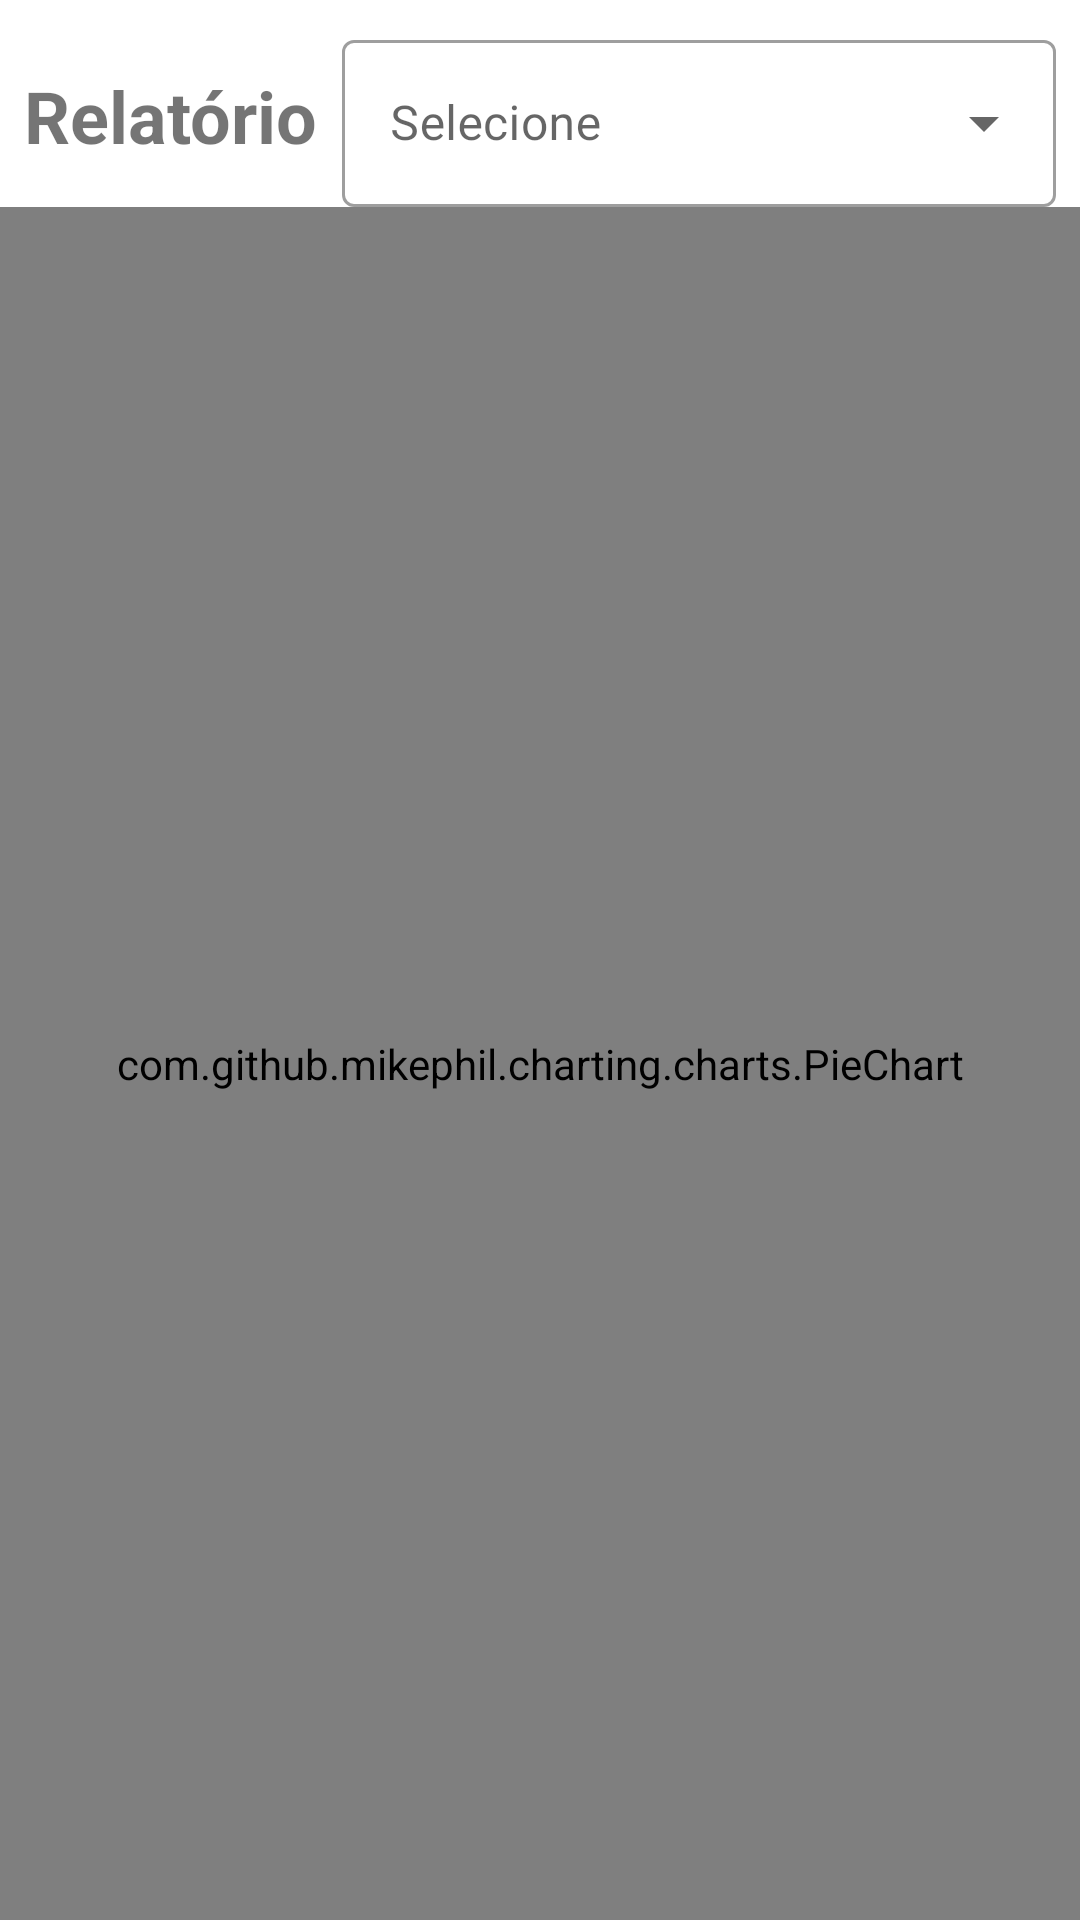

The Android layout XML behind this screen, and the referenced resources:
<!-- AndroidManifest.xml: application theme Theme.BeautyStyle -->
<!-- res/layout/fragment_relatorio.xml -->
<?xml version="1.0" encoding="utf-8"?>
<androidx.constraintlayout.widget.ConstraintLayout xmlns:android="http://schemas.android.com/apk/res/android"
    xmlns:app="http://schemas.android.com/apk/res-auto"
    xmlns:tools="http://schemas.android.com/tools"
    android:layout_width="match_parent"
    android:layout_height="match_parent"
    >
    <TextView
        android:id="@+id/tv_title"
        android:layout_width="wrap_content"
        android:layout_height="wrap_content"
        android:layout_margin="8dp"
        android:text="Relatório"
        android:textStyle="bold"
        android:textSize="24sp"
        app:layout_constraintStart_toStartOf="parent"
        app:layout_constraintTop_toTopOf="@id/textinputlayout"
        app:layout_constraintBottom_toBottomOf="@id/textinputlayout"
        />

    <com.google.android.material.textfield.TextInputLayout
        android:id="@+id/textinputlayout"
        style="@style/Widget.MaterialComponents.TextInputLayout.OutlinedBox.ExposedDropdownMenu"
        android:layout_width="0dp"
        android:layout_height="wrap_content"
        android:layout_margin="8dp"
        app:layout_constraintEnd_toEndOf="parent"
        app:layout_constraintHorizontal_bias="0.0"
        app:layout_constraintStart_toEndOf="@+id/tv_title"
        app:layout_constraintTop_toTopOf="parent">

        <AutoCompleteTextView
            android:id="@+id/auto_complete_tv"
            android:layout_width="match_parent"
            android:layout_height="match_parent"
            android:inputType="none"
            android:hint="Selecione" />

    </com.google.android.material.textfield.TextInputLayout>

    <com.github.mikephil.charting.charts.PieChart
        android:id="@+id/activity_relatorios_piechart"
        android:layout_width="0dp"
        android:layout_height="0dp"
        app:layout_constraintBottom_toBottomOf="parent"
        app:layout_constraintLeft_toLeftOf="parent"
        app:layout_constraintRight_toRightOf="parent"
        app:layout_constraintTop_toBottomOf="@id/textinputlayout" />


</androidx.constraintlayout.widget.ConstraintLayout>
<!-- resources referenced by this layout -->
<resources>
  <style name="Theme.BeautyStyle" parent="Theme.MaterialComponents.Light.NoActionBar">
          <item name="colorPrimaryDark">@color/pink</item>
          <item name="colorSecondary">@color/purple_700</item>
          <item name="android:timePickerStyle">@style/SpinnerTimePicker</item>
      </style>
  <color name="pink">#FF37BC</color>
  <color name="purple_700">#FF3700B3</color>
  <style name="SpinnerTimePicker" parent="android:Widget.Material.Light.TimePicker">
          <item name="android:timePickerMode">spinner</item>
      </style>
</resources>
